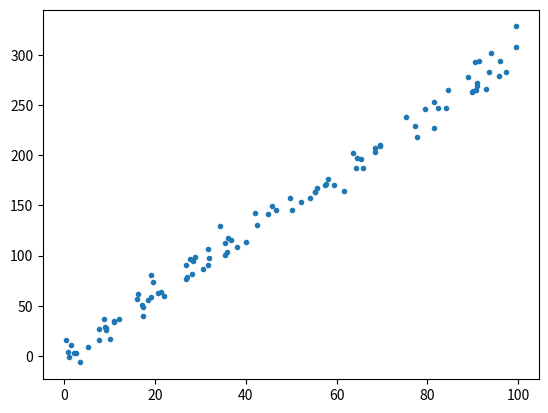

Generate this figure with matplotlib:
#!/usr/bin/env python3
# -*- coding: utf-8 -*-
"""
Created on Wed Mar 25 17:07:58 2020

[redacted]
"""

# simple fit

import numpy as np
from scipy.optimize import curve_fit
import matplotlib.pyplot as plt


x = np.random.uniform(0., 100., 100)
y = 3. * x + 2. + np.random.normal(0., 10., 100)
plt.plot(x, y, '.')



def line(x, a, b, c):
    return c * (a * x + b)


popt, pcov = curve_fit(line, x, y)

